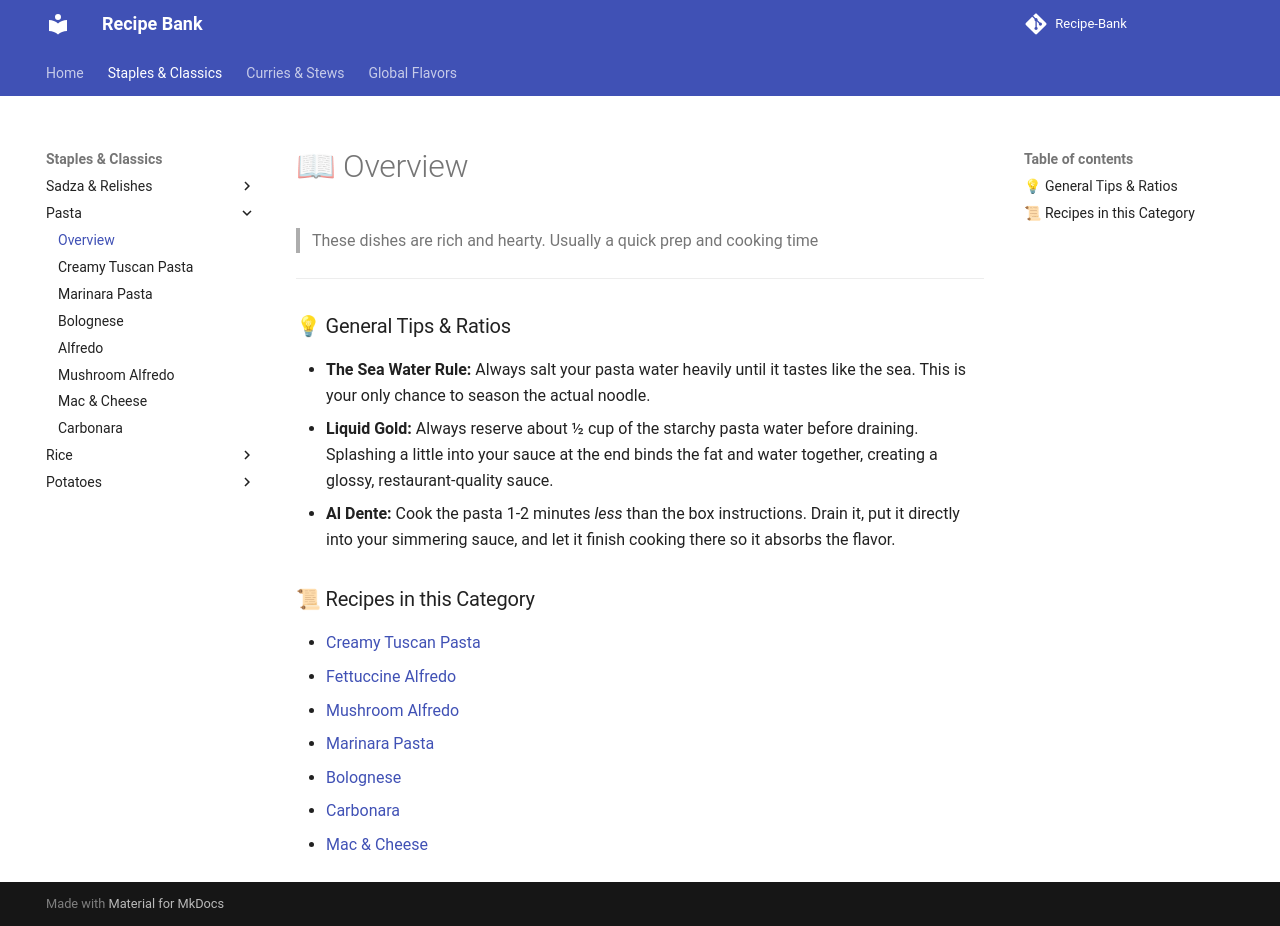

repository: ItsTachie/Recipe-Bank · page: staples/pasta/Overview/index.html · generator: mkdocs

---
title: overview
description: Category overview and general cooking tips.
---

# 📖 Overview

> These dishes are rich and hearty. Usually a quick prep and cooking time 

---

### 💡 General Tips & Ratios

- **The Sea Water Rule:** Always salt your pasta water heavily until it tastes like the sea. This is your only chance to season the actual noodle.
- **Liquid Gold:** Always reserve about ½ cup of the starchy pasta water before draining. Splashing a little into your sauce at the end binds the fat and water together, creating a glossy, restaurant-quality sauce.
- **Al Dente:** Cook the pasta 1-2 minutes _less_ than the box instructions. Drain it, put it directly into your simmering sauce, and let it finish cooking there so it absorbs the flavor.
### 📜 Recipes in this Category

- [Creamy Tuscan Pasta](creamy_tuscan_pasta.md)
- [Fettuccine Alfredo](fettuccine_alfredo.md)
- [Mushroom Alfredo](mushroom_alfredo.md)
- [Marinara Pasta](marinara_pasta.md)
- [Bolognese](spaghetti_bolognese.md)
- [Carbonara](carbonara.md)
- [Mac & Cheese](mac_n_cheese.md)
